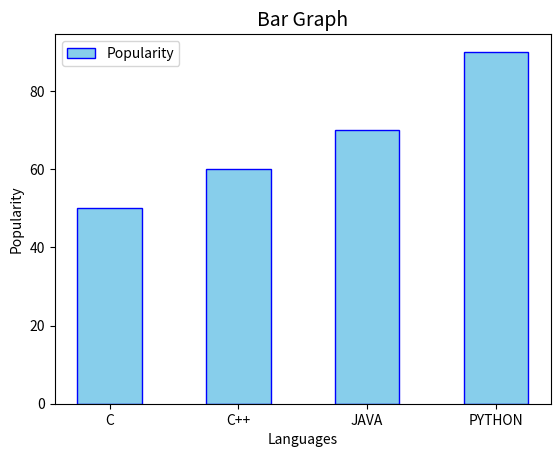

This figure's Python source:
# Matplotlib Basics

from matplotlib import pyplot as plt
x = ["C","C++","JAVA","PYTHON"]
y = [50,60,70,90]
plt.xlabel("Languages")
plt.ylabel("Popularity")
plt.title("Bar Graph",fontsize=14)
plt.bar(x,y,width=0.5,color="skyblue",edgecolor="blue",label="Popularity")
plt.legend()
plt.show()
